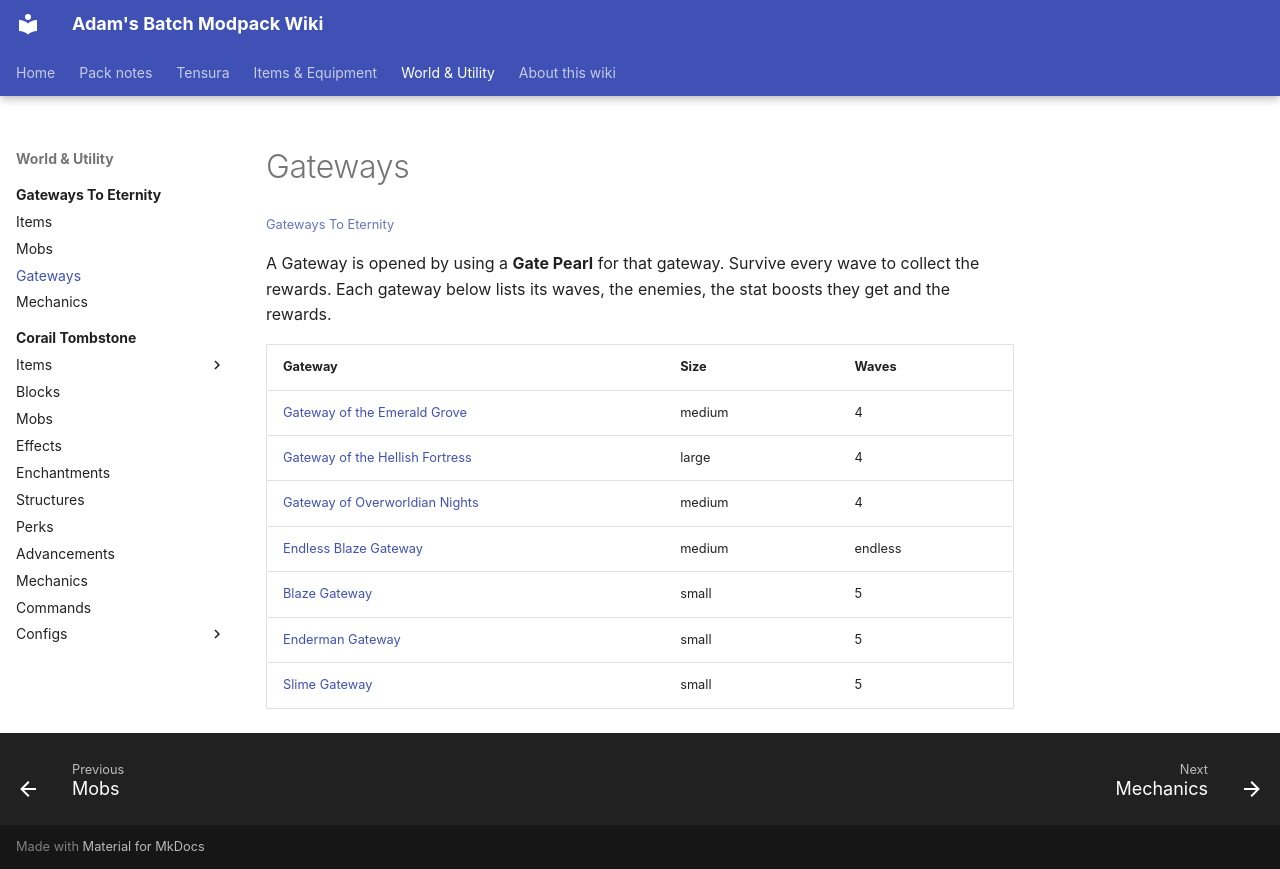

repository: Proteus-Nell/Adams-Batch-MC-Modpack-Wiki · page: gateways-to-eternity/gateways/index.html · generator: mkdocs

# Gateways

<small>[Gateways To Eternity](../index.md)</small>

A Gateway is opened by using a **Gate Pearl** for that gateway. Survive every wave to collect the rewards. Each gateway below lists its waves, the enemies, the stat boosts they get and the rewards.

| Gateway | Size | Waves |
|---|---|---|
| [Gateway of the Emerald Grove](emerald-grove.md) | medium | 4 |
| [Gateway of the Hellish Fortress](hellish-fortress.md) | large | 4 |
| [Gateway of Overworldian Nights](overworldian-nights.md) | medium | 4 |
| [Endless Blaze Gateway](endless-blaze.md) | medium | endless |
| [Blaze Gateway](basic-blaze.md) | small | 5 |
| [Enderman Gateway](basic-enderman.md) | small | 5 |
| [Slime Gateway](basic-slime.md) | small | 5 |
